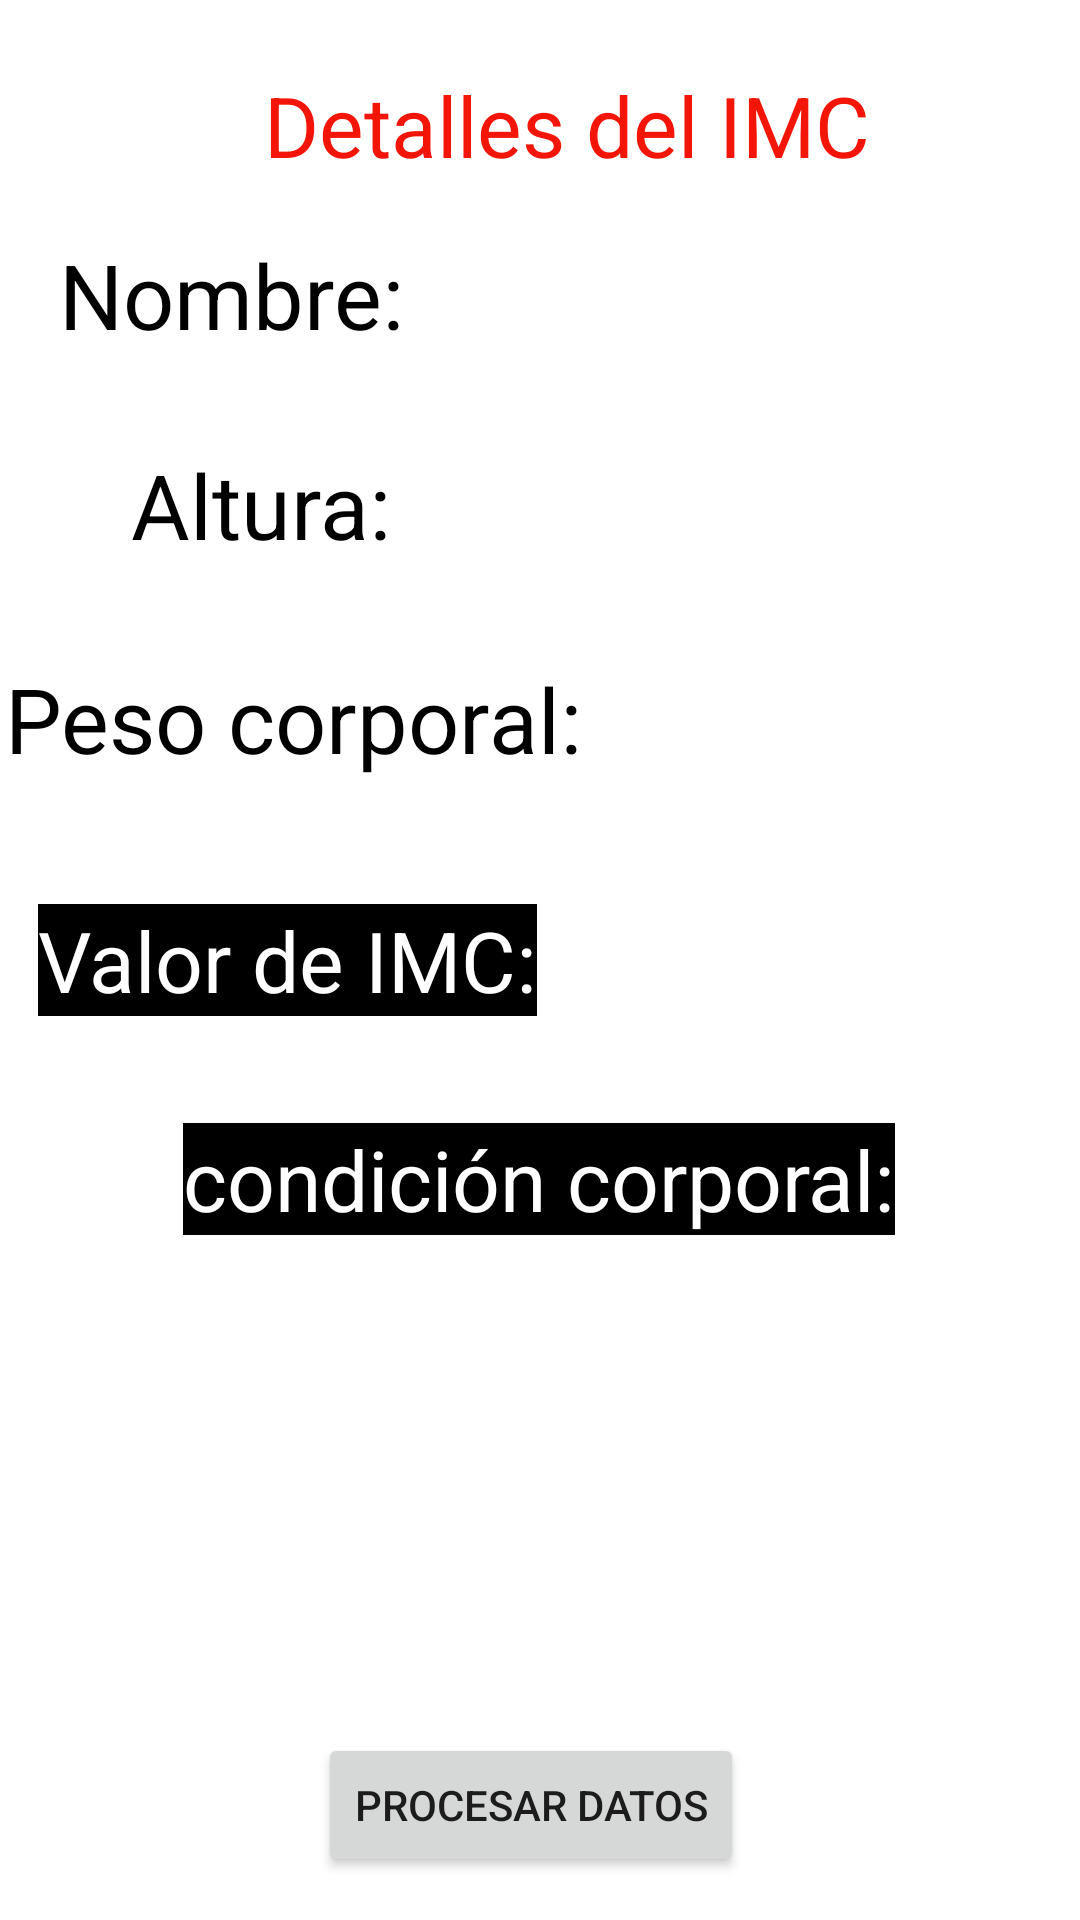

Layout XML and referenced resources for this Android screen:
<!-- AndroidManifest.xml: application theme Theme.ULTIMO -->
<!-- res/layout/activity_datos.xml -->
<?xml version="1.0" encoding="utf-8"?>
<androidx.constraintlayout.widget.ConstraintLayout xmlns:android="http://schemas.android.com/apk/res/android"
    xmlns:app="http://schemas.android.com/apk/res-auto"
    xmlns:tools="http://schemas.android.com/tools"
    android:layout_width="match_parent"
    android:layout_height="match_parent"
    tools:context=".Datos">

    <TextView
        android:id="@+id/textView6"
        android:layout_width="wrap_content"
        android:layout_height="wrap_content"
        android:background="@color/black"
        android:text="condición corporal:"
        android:textColor="@color/white"
        android:textSize="28dp"
        app:layout_constraintBottom_toBottomOf="parent"
        app:layout_constraintEnd_toEndOf="parent"
        app:layout_constraintHorizontal_bias="0.497"
        app:layout_constraintStart_toStartOf="parent"
        app:layout_constraintTop_toTopOf="parent"
        app:layout_constraintVertical_bias="0.621" />

    <TextView
        android:id="@+id/textView5"
        android:layout_width="wrap_content"
        android:layout_height="wrap_content"
        android:background="@color/black"
        android:text="Valor de IMC:"
        android:textColor="@color/white"
        android:textSize="28dp"
        app:layout_constraintBottom_toBottomOf="parent"
        app:layout_constraintEnd_toEndOf="parent"
        app:layout_constraintHorizontal_bias="0.065"
        app:layout_constraintStart_toStartOf="parent"
        app:layout_constraintTop_toTopOf="parent" />

    <TextView
        android:id="@+id/textView4"
        android:layout_width="wrap_content"
        android:layout_height="wrap_content"
        android:layout_gravity="center"
        android:background="@color/white"
        android:text="Detalles del IMC"
        android:textColor="#F31608"
        android:textSize="28dp"
        app:layout_constraintBottom_toBottomOf="parent"
        app:layout_constraintEnd_toEndOf="parent"
        app:layout_constraintHorizontal_bias="0.557"
        app:layout_constraintStart_toStartOf="parent"
        app:layout_constraintTop_toTopOf="parent"
        app:layout_constraintVertical_bias="0.038" />

    <TextView

        android:id="@+id/textView3"
        android:layout_width="wrap_content"
        android:layout_height="wrap_content"
        android:background="@color/white"
        android:text="Peso corporal:"
        android:textColor="@color/black"
        android:textSize="30dp"
        app:layout_constraintBottom_toBottomOf="parent"
        app:layout_constraintEnd_toEndOf="parent"
        app:layout_constraintHorizontal_bias="0.009"
        app:layout_constraintStart_toStartOf="parent"
        app:layout_constraintTop_toTopOf="parent"
        app:layout_constraintVertical_bias="0.366" />

    <TextView

        android:id="@+id/textView2"
        android:layout_width="wrap_content"
        android:layout_height="wrap_content"
        android:background="@color/white"
        android:text="Altura:"
        android:textColor="@color/black"
        android:textSize="30dp"
        app:layout_constraintBottom_toBottomOf="parent"
        app:layout_constraintEnd_toEndOf="parent"
        app:layout_constraintHorizontal_bias="0.16"
        app:layout_constraintStart_toStartOf="parent"
        app:layout_constraintTop_toTopOf="parent"
        app:layout_constraintVertical_bias="0.247" />

    <TextView
        android:id="@+id/textView"
        android:layout_width="wrap_content"
        android:layout_height="wrap_content"
        android:background="@color/white"
        android:text="Nombre:"
        android:textColor="@color/black"
        android:textSize="30dp"
        app:layout_constraintBottom_toBottomOf="parent"
        app:layout_constraintEnd_toEndOf="parent"
        app:layout_constraintHorizontal_bias="0.081"
        app:layout_constraintStart_toStartOf="parent"
        app:layout_constraintTop_toTopOf="parent"
        app:layout_constraintVertical_bias="0.13" />

    <TextView
        android:id="@+id/namee"
        android:layout_width="200dp"
        android:layout_height="38dp"
        android:ems="10"
        android:inputType="textPersonName"
        android:textSize="30dp"
        android:gravity="center"
        app:layout_constraintBottom_toBottomOf="parent"
        app:layout_constraintEnd_toEndOf="parent"
        app:layout_constraintHorizontal_bias="0.924"
        app:layout_constraintStart_toStartOf="parent"
        app:layout_constraintTop_toTopOf="parent"
        app:layout_constraintVertical_bias="0.132" />

    <TextView
        android:id="@+id/alturaa"
        android:layout_width="200dp"
        android:layout_height="38dp"
        android:ems="10"
        android:gravity="center"
        android:inputType="textPersonName"
        android:textSize="30dp"
        app:layout_constraintBottom_toBottomOf="parent"
        app:layout_constraintEnd_toEndOf="parent"
        app:layout_constraintHorizontal_bias="0.924"
        app:layout_constraintStart_toStartOf="parent"
        app:layout_constraintTop_toTopOf="parent"
        app:layout_constraintVertical_bias="0.249" />

    <TextView
        android:id="@+id/pesoo"
        android:layout_width="179dp"
        android:layout_height="33dp"
        android:ems="10"
        android:gravity="center"
        android:inputType="textPersonName"
        android:textSize="30dp"
        app:layout_constraintBottom_toBottomOf="parent"
        app:layout_constraintEnd_toEndOf="parent"
        app:layout_constraintHorizontal_bias="0.896"
        app:layout_constraintStart_toStartOf="parent"
        app:layout_constraintTop_toTopOf="parent"
        app:layout_constraintVertical_bias="0.372" />

    <TextView
        android:id="@+id/valorr"
        android:layout_width="200dp"
        android:layout_height="38dp"
        android:ems="10"
        android:inputType="textPersonName"
        android:textSize="20dp"
        android:gravity="center"
        app:layout_constraintBottom_toBottomOf="parent"
        app:layout_constraintEnd_toEndOf="parent"
        app:layout_constraintHorizontal_bias="0.924"
        app:layout_constraintStart_toStartOf="parent"
        app:layout_constraintTop_toTopOf="parent" />

    <LinearLayout
        android:layout_width="404dp"
        android:layout_height="216dp"
        android:layout_margin="10dp"
        android:orientation="vertical"
        app:layout_constraintBottom_toBottomOf="parent"
        app:layout_constraintEnd_toEndOf="parent"
        app:layout_constraintHorizontal_bias="0.428"
        app:layout_constraintStart_toStartOf="parent"
        app:layout_constraintTop_toTopOf="parent"
        app:layout_constraintVertical_bias="0.926">

        <LinearLayout
            android:layout_width="match_parent"
            android:layout_height="wrap_content"
            android:orientation="vertical"
            app:layout_constraintBottom_toBottomOf="parent"
            app:layout_constraintEnd_toEndOf="parent"
            app:layout_constraintStart_toStartOf="parent"
            app:layout_constraintTop_toTopOf="parent"
            app:layout_constraintVertical_bias="0.863">

            <TextView
                android:id="@+id/condicionn"
                android:layout_width="410dp"
                android:layout_height="150dp"
                android:textSize="18dp"
                android:textStyle="bold"
                app:layout_constraintBottom_toBottomOf="parent"
                app:layout_constraintEnd_toEndOf="parent"
                app:layout_constraintHorizontal_bias="0.492"
                app:layout_constraintStart_toStartOf="parent"
                app:layout_constraintTop_toTopOf="parent"
                app:layout_constraintVertical_bias="0.845" />
        </LinearLayout>
    </LinearLayout>

    <Button
        android:id="@+id/btn"
        android:layout_width="wrap_content"
        android:layout_height="wrap_content"
        android:layout_marginEnd="112dp"
        android:onClick="calcular"
        android:text="PROCESAR DATOS"
        app:layout_constraintBottom_toBottomOf="parent"
        app:layout_constraintEnd_toEndOf="parent"
        app:layout_constraintTop_toTopOf="parent"
        app:layout_constraintVertical_bias="0.976" />
</androidx.constraintlayout.widget.ConstraintLayout>
<!-- resources referenced by this layout -->
<resources>
  <style name="Theme.ULTIMO" parent="Theme.MaterialComponents.DayNight.DarkActionBar">
          
          <item name="colorPrimary">@color/purple_500</item>
          <item name="colorPrimaryVariant">@color/purple_700</item>
          <item name="colorOnPrimary">@color/white</item>
          
          <item name="colorSecondary">@color/teal_200</item>
          <item name="colorSecondaryVariant">@color/teal_700</item>
          <item name="colorOnSecondary">@color/black</item>
          
          <item name="android:statusBarColor" tools:targetApi="l">?attr/colorPrimaryVariant</item>
          
      </style>
  <!-- not gathered from this repository: default colours our renderer supplied (Android Studio template values) -->
  <color name="purple_500">#FF6200EE</color>
  <color name="purple_700">#FF3700B3</color>
  <color name="teal_200">#FF03DAC5</color>
  <color name="teal_700">#FF018786</color>
  <color name="black">#FF000000</color>
  <color name="white">#FFFFFFFF</color>
</resources>
